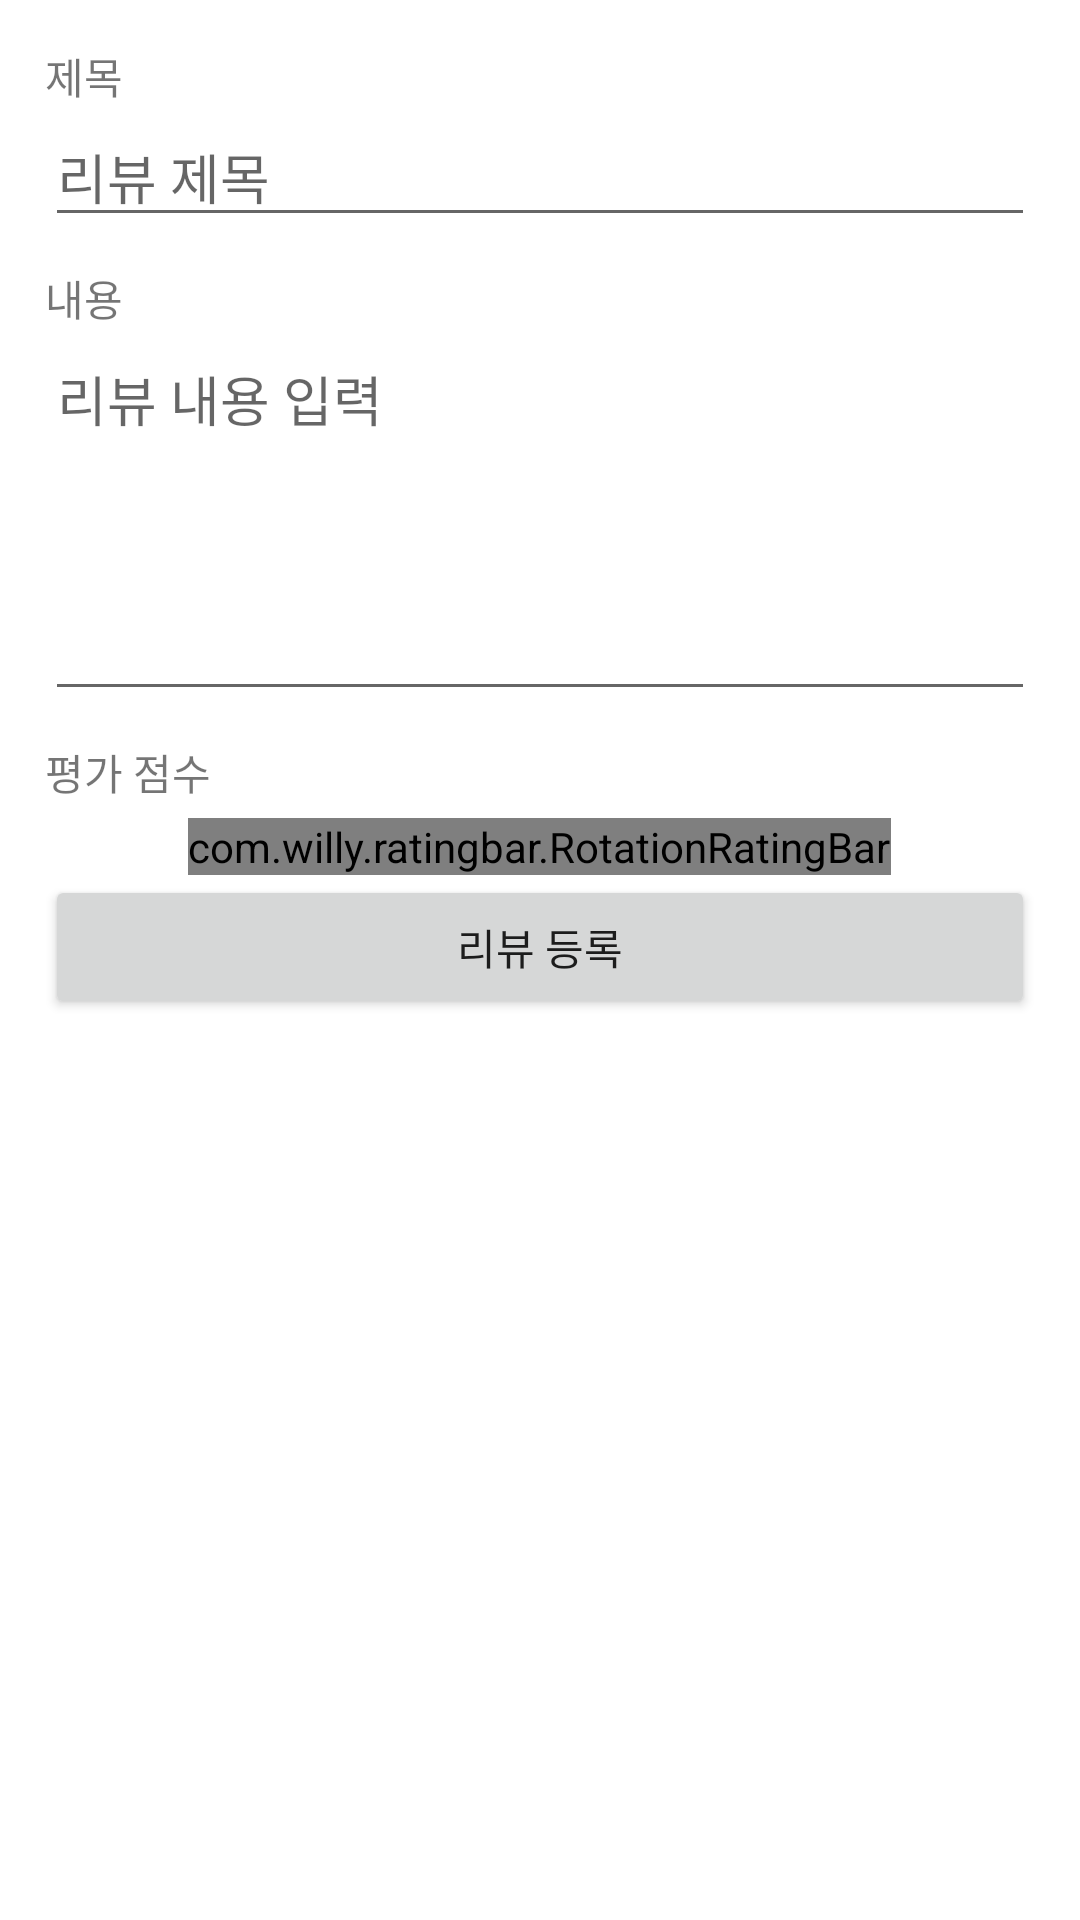

Write the Android layout XML for this screen, with the resource values it uses.
<!-- AndroidManifest.xml: application theme Theme.APIPractice_20220106 -->
<!-- res/layout/activity_edit_review.xml -->
<?xml version="1.0" encoding="utf-8"?>
<LinearLayout xmlns:android="http://schemas.android.com/apk/res/android"
    xmlns:app="http://schemas.android.com/apk/res-auto"
    xmlns:tools="http://schemas.android.com/tools"
    android:layout_width="match_parent"
    android:layout_height="match_parent"
    android:orientation="vertical"
    tools:context=".EditReviewActivity">

    <ScrollView
        android:layout_width="match_parent"
        android:layout_height="match_parent">

        <LinearLayout
            android:layout_width="match_parent"
            android:layout_height="wrap_content"
            android:padding="15dp"
            android:orientation="vertical">

            <TextView
                android:layout_width="wrap_content"
                android:layout_height="wrap_content"
                android:text="제목"/>

            <EditText
                android:id="@+id/edtTitle"
                android:layout_width="match_parent"
                android:layout_height="wrap_content"
                android:hint="리뷰 제목"
                android:singleLine="true" />

            <TextView
                android:layout_width="wrap_content"
                android:layout_height="wrap_content"
                android:text="내용"
                android:layout_marginTop="10dp"/>

            <EditText
                android:id="@+id/edtContent"
                android:layout_width="match_parent"
                android:layout_height="wrap_content"
                android:minLines="5"
                android:hint="리뷰 내용 입력"
                android:gravity="top"/>


            <TextView
                android:layout_width="wrap_content"
                android:layout_height="wrap_content"
                android:text="평가 점수"
                android:layout_marginTop="10dp"/>

            <LinearLayout
                android:layout_width="match_parent"
                android:layout_height="wrap_content"
                android:orientation="vertical"
                android:gravity="center">

                <com.willy.ratingbar.RotationRatingBar
                    android:id="@+id/ratingBar"
                    android:layout_marginTop="5dp"
                    android:layout_width="wrap_content"
                    app:srb_minimumStars="1"
                    app:srb_stepSize="0.5"
                    android:layout_height="wrap_content" />

            </LinearLayout>

            <Button
                android:id="@+id/btnSubmitReview"
                android:layout_width="match_parent"
                android:layout_height="wrap_content"
                android:text="리뷰 등록" />


        </LinearLayout>

    </ScrollView>


</LinearLayout>
<!-- resources referenced by this layout -->
<resources>
  <style name="Theme.APIPractice_20220106" parent="Theme.MaterialComponents.DayNight.DarkActionBar">
          
          <item name="colorPrimary">@color/purple_500</item>
          <item name="colorPrimaryVariant">@color/purple_700</item>
          <item name="colorOnPrimary">@color/white</item>
          
          <item name="colorSecondary">@color/teal_200</item>
          <item name="colorSecondaryVariant">@color/teal_700</item>
          <item name="colorOnSecondary">@color/black</item>
          
          <item name="android:statusBarColor" tools:targetApi="l">?attr/colorPrimaryVariant</item>
          
      </style>
  <!-- not gathered from this repository: default colours our renderer supplied (Android Studio template values) -->
  <color name="purple_500">#FF6200EE</color>
  <color name="purple_700">#FF3700B3</color>
  <color name="teal_200">#FF03DAC5</color>
  <color name="teal_700">#FF018786</color>
  <color name="black">#FF000000</color>
  <color name="white">#FFFFFFFF</color>
</resources>
